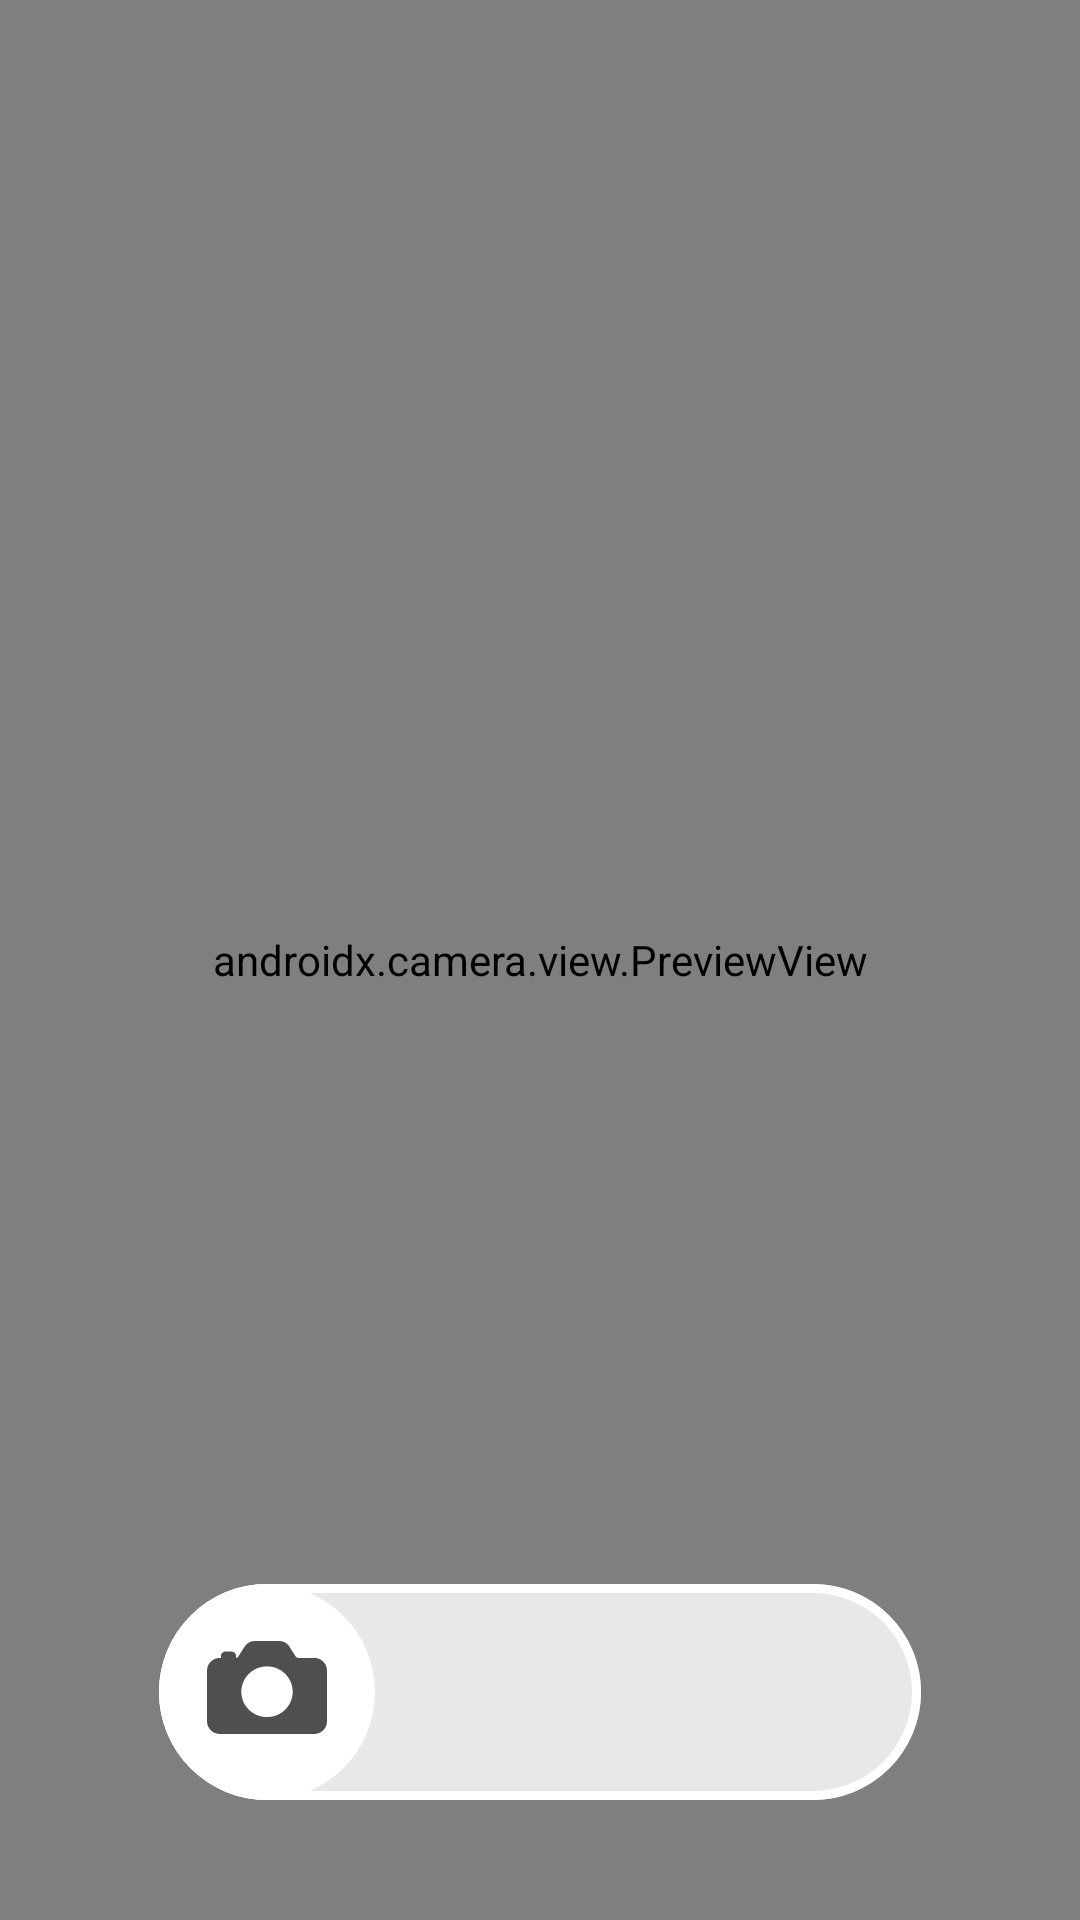

Android layout source for this screen:
<!-- AndroidManifest.xml: application theme Theme.AnatomyMagicCard -->
<!-- res/layout/scanner.xml -->
<?xml version="1.0" encoding="utf-8"?>
<androidx.constraintlayout.widget.ConstraintLayout xmlns:android="http://schemas.android.com/apk/res/android"
    xmlns:app="http://schemas.android.com/apk/res-auto"
    xmlns:tools="http://schemas.android.com/tools"
    android:layout_width="match_parent"
    android:layout_height="match_parent">

    <androidx.camera.view.PreviewView
        android:id="@+id/viewFinder"
        android:layout_width="0dp"
        android:layout_height="0dp"
        app:layout_constraintBottom_toBottomOf="parent"
        app:layout_constraintEnd_toEndOf="parent"
        app:layout_constraintStart_toStartOf="parent"
        app:layout_constraintTop_toTopOf="parent" />

    <androidx.constraintlayout.widget.ConstraintLayout
        android:layout_width="wrap_content"
        android:layout_height="wrap_content"
        android:layout_marginBottom="32dp"
        app:layout_constraintBottom_toBottomOf="parent"
        app:layout_constraintEnd_toEndOf="parent"
        app:layout_constraintStart_toStartOf="parent">

        <ImageView
            android:id="@+id/imageView5"
            android:layout_width="wrap_content"
            android:layout_height="wrap_content"
            android:importantForAccessibility="no"
            app:layout_constraintEnd_toEndOf="parent"
            app:layout_constraintStart_toStartOf="parent"
            app:layout_constraintTop_toTopOf="parent"
            app:srcCompat="@drawable/long_rounded_rectangle" />

        <ImageView
            android:id="@+id/imageView6"
            android:layout_width="wrap_content"
            android:layout_height="wrap_content"
            android:layout_marginStart="4dp"
            android:importantForAccessibility="no"
            app:layout_constraintStart_toStartOf="parent"
            app:layout_constraintTop_toTopOf="parent"
            app:srcCompat="@drawable/cam_solid_with_bg" />
    </androidx.constraintlayout.widget.ConstraintLayout>

</androidx.constraintlayout.widget.ConstraintLayout>
<!-- resources referenced by this layout -->
<resources>
  <!-- drawable cam_solid_with_bg (drawable) -->
  <vector xmlns:android="http://schemas.android.com/apk/res/android"
      android:width="72dp"
      android:height="72dp"
      android:viewportWidth="72"
      android:viewportHeight="72">
    <path
        android:pathData="M36,36m-36,0a36,36 0,1 1,72 0a36,36 0,1 1,-72 0"
        android:fillColor="#ffffff"/>
    <path
        android:pathData="M51.714,24.636H46.446C46.179,24.636 45.846,24.465 45.588,24.196L43.271,20.59C43.235,20.533 43.194,20.479 43.149,20.428C42.349,19.507 41.268,19 40.107,19H31.893C30.732,19 29.651,19.507 28.851,20.428C28.806,20.479 28.765,20.533 28.729,20.59L26.413,24.201C26.214,24.414 25.936,24.642 25.643,24.642V23.937C25.643,23.563 25.492,23.205 25.224,22.941C24.956,22.677 24.593,22.528 24.214,22.528H22.071C21.692,22.528 21.329,22.677 21.061,22.941C20.793,23.205 20.643,23.563 20.643,23.937V24.642H20.286C19.149,24.643 18.06,25.089 17.257,25.881C16.453,26.674 16.001,27.748 16,28.869V45.773C16.001,46.894 16.453,47.968 17.257,48.761C18.06,49.553 19.149,49.999 20.286,50H51.714C52.851,49.999 53.94,49.553 54.743,48.761C55.547,47.968 55.999,46.894 56,45.773V28.864C55.999,27.743 55.547,26.668 54.743,25.876C53.94,25.083 52.851,24.638 51.714,24.636ZM36,44.364C34.305,44.364 32.647,43.868 31.238,42.939C29.828,42.01 28.73,40.689 28.081,39.145C27.432,37.6 27.263,35.9 27.593,34.26C27.924,32.62 28.74,31.113 29.939,29.931C31.138,28.748 32.665,27.943 34.328,27.617C35.991,27.291 37.714,27.458 39.28,28.098C40.846,28.738 42.185,29.822 43.127,31.212C44.069,32.602 44.571,34.237 44.571,35.909C44.569,38.151 43.665,40.299 42.058,41.884C40.451,43.47 38.272,44.361 36,44.364Z"
        android:fillColor="#4F4F4F"/>
  </vector>
  <!-- drawable long_rounded_rectangle (drawable) -->
  <vector xmlns:android="http://schemas.android.com/apk/res/android"
      android:width="262dp"
      android:height="80dp"
      android:viewportWidth="262"
      android:viewportHeight="80">
    <path
        android:pathData="M40,0L222,0A36,36 0,0 1,258 36L258,36A36,36 0,0 1,222 72L40,72A36,36 0,0 1,4 36L4,36A36,36 0,0 1,40 0z"
        android:fillColor="#E8E8E8"/>
    <path
        android:pathData="M40,1.5L222,1.5A34.5,34.5 0,0 1,256.5 36L256.5,36A34.5,34.5 0,0 1,222 70.5L40,70.5A34.5,34.5 0,0 1,5.5 36L5.5,36A34.5,34.5 0,0 1,40 1.5z"
        android:strokeWidth="3"
        android:fillColor="#00000000"
        android:strokeColor="#ffffff"/>
  </vector>
  <style name="Theme.AnatomyMagicCard" parent="Theme.AppCompat.Light.NoActionBar" />
</resources>
